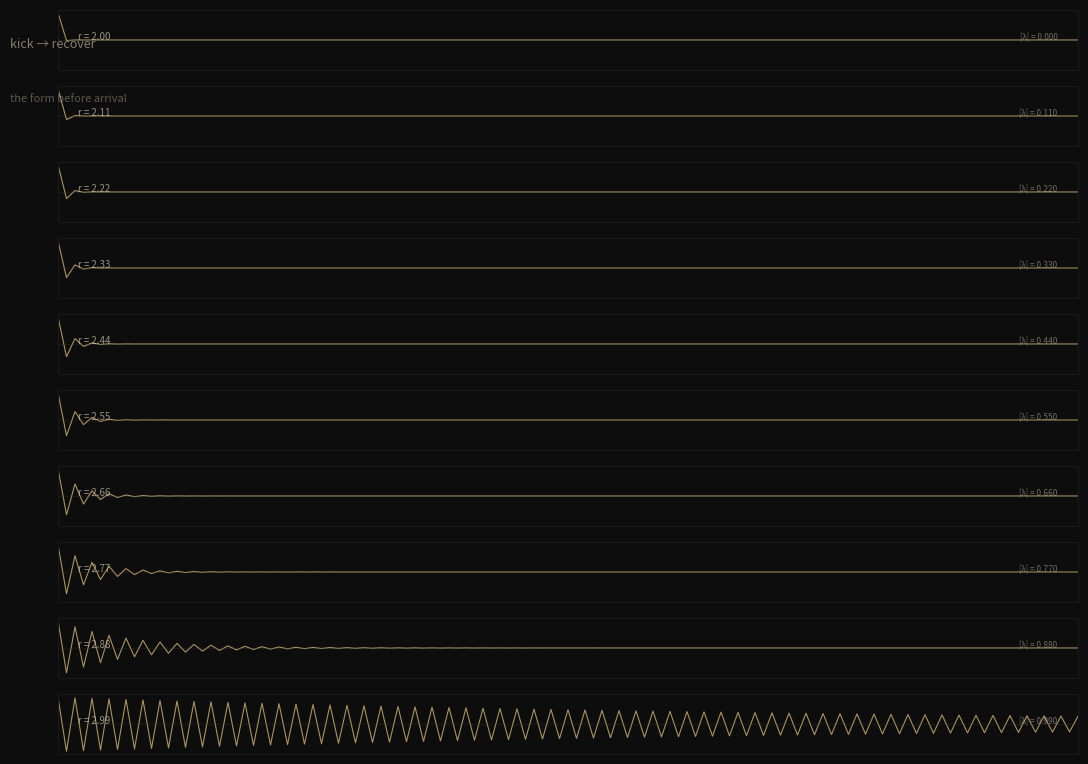

Generate this figure with matplotlib: (Note: this script raises an exception after producing the figure.)
"""
Pre-shadow: what the orbit can detect before the fold arrives.

Kick the fixed point, watch how the perturbation decays at each r value.
Below r_c, recovery is always guaranteed — but the *shape* of recovery
carries information about the coming bifurcation.

The eigenvalue λ = 2 - r. As r → 3, λ → -1:
  oscillatory decay with alternating sign, getting slower.
The "ghost period" of the period-2 orbit is visible in the oscillation period
of the transient response, long before the fixed point actually bifurcates.

The form announces itself through how the system forgets.
"""

import numpy as np
import matplotlib.pyplot as plt

def f(x, r):
    return r * x * (1 - x)

# Fixed point x* = 1 - 1/r
# Perturbation: kick to x* + epsilon, iterate, track x_n - x*
epsilon = 0.01
steps = 120

r_values = np.linspace(2.0, 2.99, 10)

fig = plt.figure(figsize=(12, 8), facecolor='#0d0d0d')

col_text = '#d4c8b0'
col_diagonal = '#2a2a2a'

for j, r in enumerate(r_values):
    x_star = 1 - 1.0 / r
    x = x_star + epsilon

    residuals = [epsilon]
    x_val = x
    for _ in range(steps):
        x_val = f(x_val, r)
        residuals.append(x_val - x_star)

    residuals = np.array(residuals)

    ax = fig.add_axes([0.08, 0.92 - j * 0.095, 0.85, 0.075])
    ax.set_facecolor('#0d0d0d')

    # Plot residual, offset so zero-line is visible
    ax.plot(residuals, color='#c8a96e', linewidth=0.8, alpha=0.85)
    ax.axhline(y=0, color='#3a3a3a', linewidth=0.5, alpha=0.4)

    ax.set_xlim(0, steps)
    ylim = np.max(np.abs(residuals)) * 1.1
    ax.set_ylim(-ylim, ylim)
    ax.set_xticks([])
    ax.set_yticks([])

    for spine in ax.spines.values():
        spine.set_color('#1a1a1a')

    eigenvalue = abs(2 - r)
    label = f'r = {r:.2f}'
    ax.text(0.02, 0.55, label, transform=ax.transAxes,
            color=col_text, fontsize=7, alpha=0.7, va='center')

    # Estimate oscillation amplitude (every other point has same sign near fixed point)
    ax.text(0.98, 0.55, f'|λ| = {eigenvalue:.3f}', transform=ax.transAxes,
            color=col_text, fontsize=6, alpha=0.5, ha='right', va='center')

fig.text(0.04, 0.96, 'kick → recover', color=col_text, fontsize=9,
         alpha=0.6, va='top')
fig.text(0.04, 0.89, 'the form before arrival', color=col_text, fontsize=8,
         alpha=0.4, va='top', style='italic')

plt.savefig('/home/sprite/slop-salon-gert/assets/pre-shadow-2026-05-21.png',
            dpi=150, bbox_inches='tight', facecolor='#0d0d0d')
print("saved")
